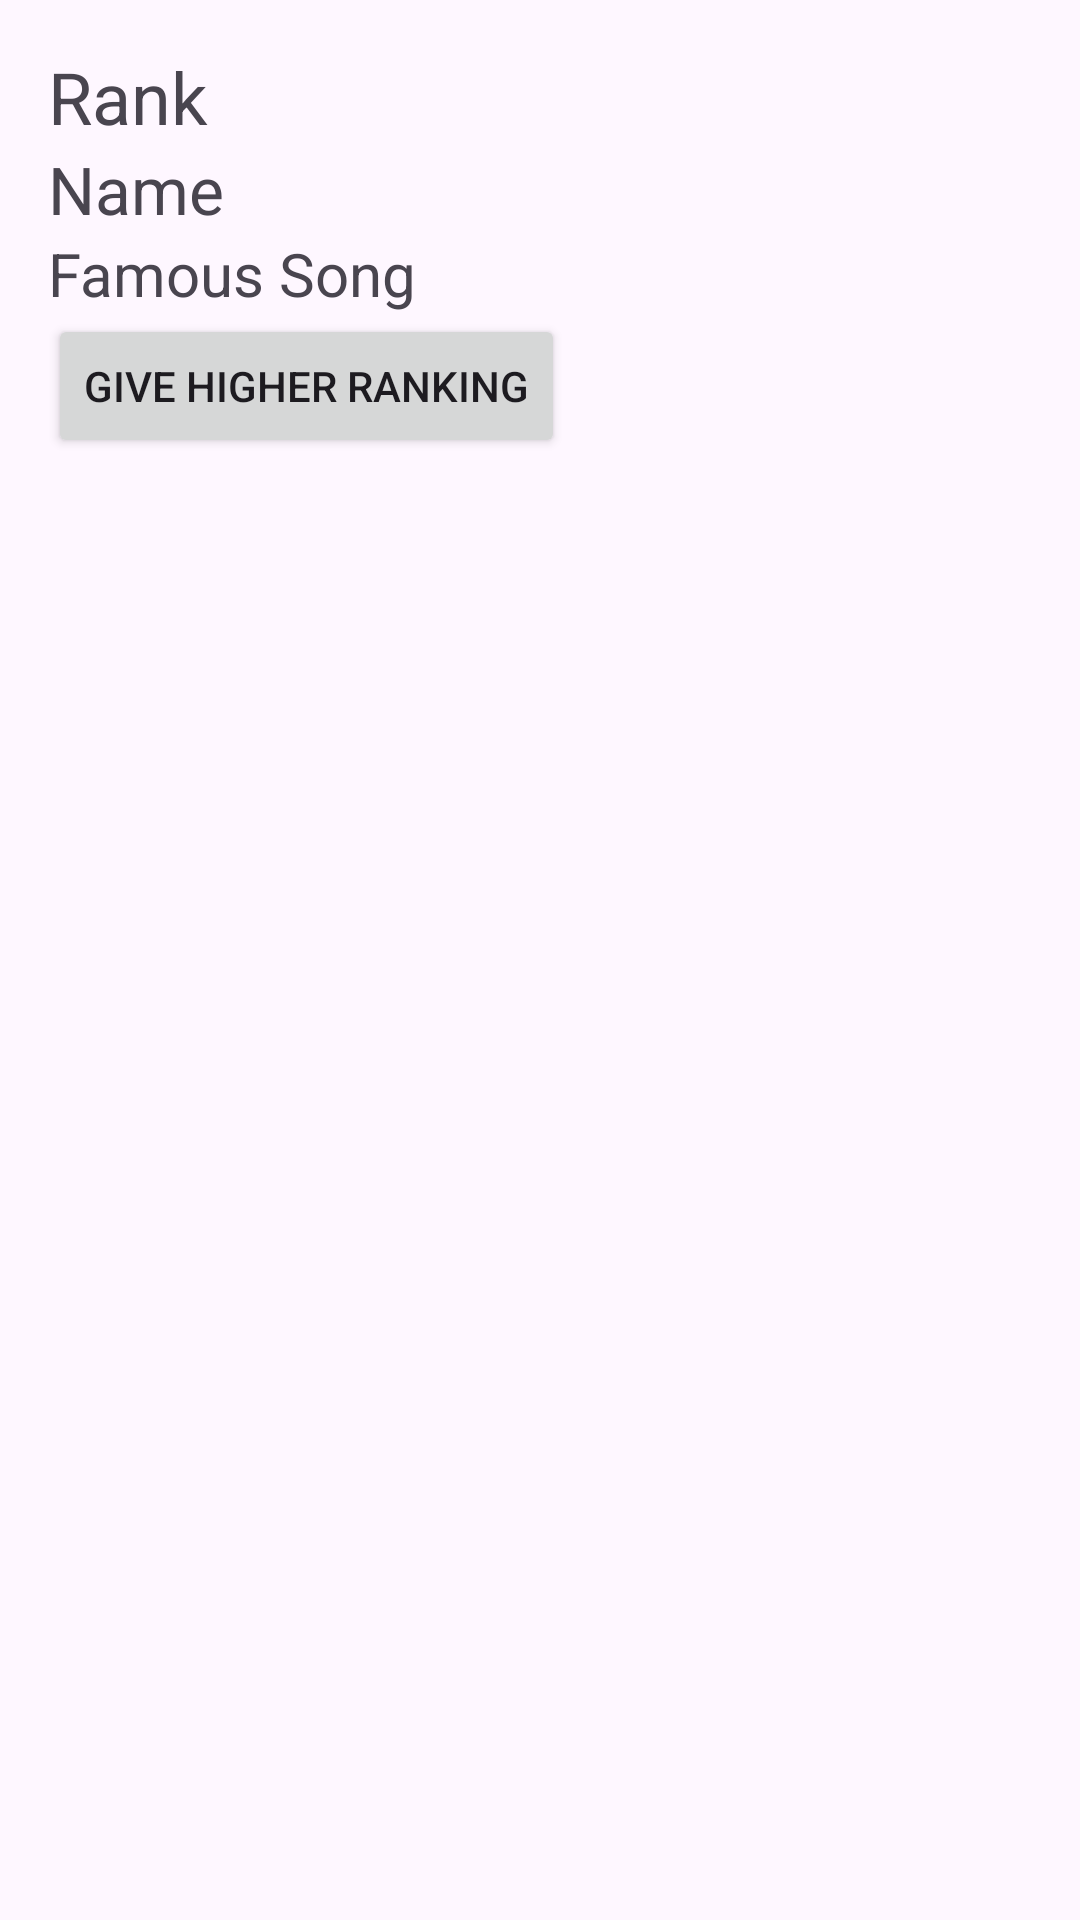

This screen was rendered from an Android layout file. Write that file and the resources it references.
<!-- AndroidManifest.xml: application theme Theme.RappersRatingApp -->
<!-- res/layout/activity_detail.xml -->
<?xml version="1.0" encoding="utf-8"?>
<LinearLayout xmlns:android="http://schemas.android.com/apk/res/android"
    android:layout_width="match_parent"
    android:layout_height="match_parent"
    android:orientation="vertical"
    android:padding="16dp">

    <TextView
        android:id="@+id/detailRank"
        android:layout_width="wrap_content"
        android:layout_height="wrap_content"
        android:text="Rank"
        android:textSize="24sp" />

    <TextView
        android:id="@+id/detailName"
        android:layout_width="wrap_content"
        android:layout_height="wrap_content"
        android:text="Name"
        android:textSize="22sp" />

    <TextView
        android:id="@+id/detailFamousSong"
        android:layout_width="wrap_content"
        android:layout_height="wrap_content"
        android:text="Famous Song"
        android:textSize="20sp" />

    <Button
        android:id="@+id/increaseRankingButton"
        android:layout_width="wrap_content"
        android:layout_height="wrap_content"
        android:text="Give higher ranking" />
</LinearLayout>
<!-- resources referenced by this layout -->
<resources>
  <style name="Theme.RappersRatingApp" parent="Base.Theme.RappersRatingApp" />
  <style name="Base.Theme.RappersRatingApp" parent="Theme.Material3.DayNight.NoActionBar">
          
          
      </style>
</resources>
